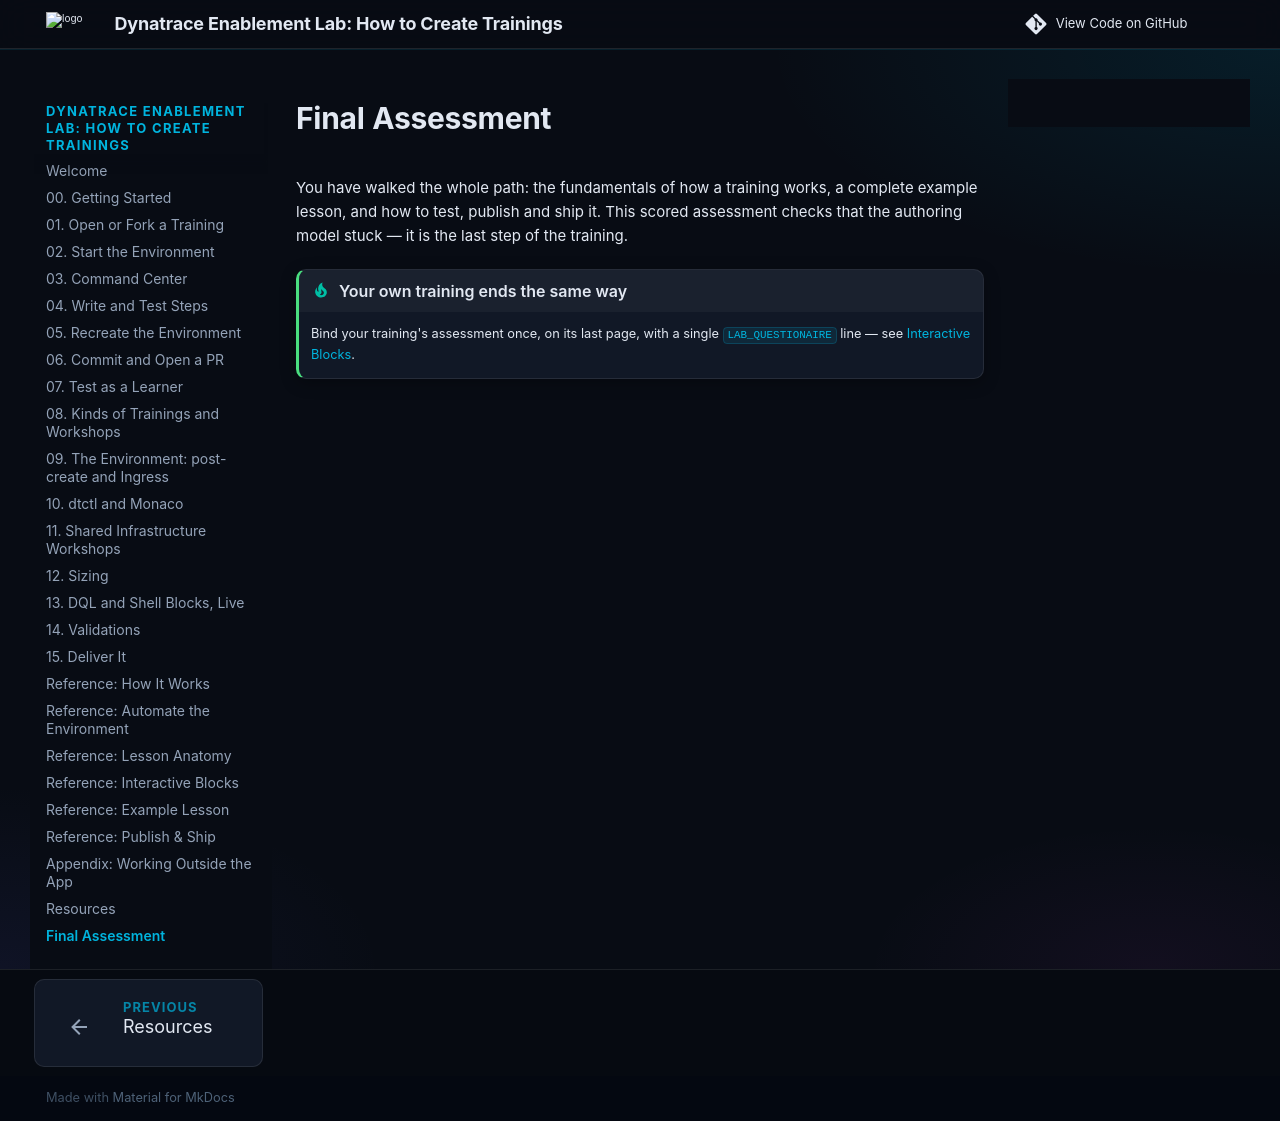

repository: dynatrace-wwse/enablement-app-training-template · page: 07-final-assessment/index.html · generator: mkdocs

# Final Assessment

You have walked the whole path: the fundamentals of how a training works, a complete example lesson, and how to test, publish and ship it. This scored assessment checks that the authoring model stuck — it is the last step of the training.

<!-- LAB_QUESTIONAIRE: template-authoring-fundamentals retake=true -->

!!! tip "Your own training ends the same way"
    Bind your training's assessment once, on its last page, with a single `LAB_QUESTIONAIRE` line — see [Interactive Blocks](04-interactive-blocks.md#lab_questionaire-a-scored-assessment).

<!-- LAB_NO_SOLUTION: assessment page — nothing in the environment changes -->
